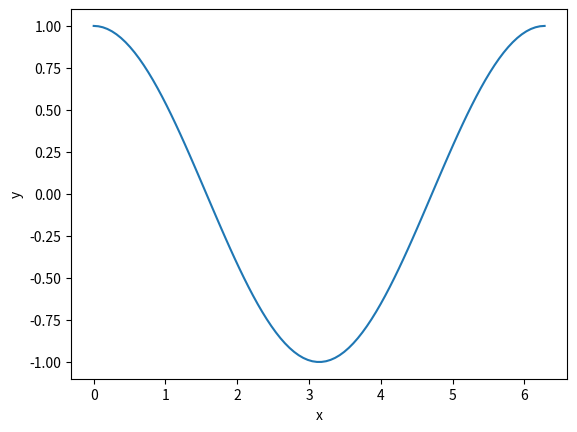

Source code (Python):
import matplotlib.pyplot as plt
import numpy as np

# Set the range of x values
x = np.linspace(0, 2*np.pi, 100)

# Compute the y values for the sine function
y = np.cos(x)

# Create a figure and axis
fig, ax = plt.subplots()

# Plot the sine curve
ax.plot(x, y)

# Add labels and show the plot
ax.set_xlabel('x')
ax.set_ylabel('y')
plt.show()
